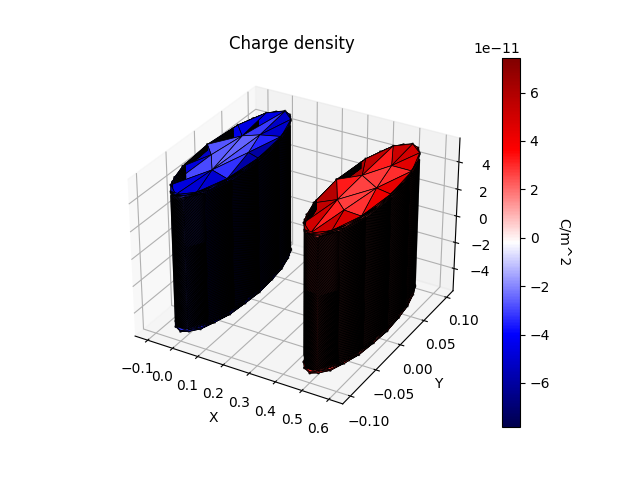

Values plotted in this chart, from the file beside it:
coordinates
x, y, z
0.4, -1.22465e-17, 4.689
0.4099, -0.04338, 4.715
0.4, -1.22465e-17, 4.741
0.45, -0.0866, -5
0.4299, -0.07128, -4.955
0.4134, -0.05, -5
0.4, -1.22465e-17, -4.948
0.4, -1.22465e-17, -5
0.5866, -0.05, -5
0.6, 0, -5
0.5966, -0.02588, -4.955
0.45, 0.0866, 5
0.5, 0.1, 5
0.4722, 0.09604, 4.946
0.4, -1.22465e-17, -3.549
0.4, -1.22465e-17, -3.497
0.4099, 0.04338, -3.523
0.55, 0.0866, 5
0.5259, 0.09659, 4.955
0.4134, 0.05, -5
0.4104, 0.04441, -4.928
0.4, -1.22465e-17, -4.896
0.4111, 0.04584, -4.873
0.5866, 0.05, 5
0.5707, 0.07071, 4.955
0.4, -1.22465e-17, -4.845
0.4099, 0.04338, -4.819
0.5, -0.1, -5
0.4722, -0.09605, -4.946
0.4, 1.22465e-17, 5
0.4, -1.22465e-17, 4.948
0.4134, -0.05, 5
0.55, -0.0866, -5
0.5259, -0.09659, -4.955
0.4299, -0.07128, 4.955
0.45, -0.0866, 5
0.5707, -0.07071, -4.955
0.4722, -0.09605, 4.946
0.5, -0.1, 5
0.5259, -0.09659, 4.955
0.4099, 0.04338, 4.663
0.4, -1.22465e-17, 4.637
0.4097, -0.04291, -4.928
0.41, -0.04352, -4.871
0.4, -1.22465e-17, -4.741
0.4099, -0.04338, -4.767
0.4099, -0.04338, -4.715
0.5866, 0.05, -5
0.5966, 0.02588, -4.955
0.4099, 0.04338, -4.56
0.4, -1.22465e-17, -4.534
0.4099, 0.04338, -4.508
0.4, -1.22465e-17, -4.43
0.4099, -0.04338, -4.404
0.4, -1.22465e-17, -4.378
0.4099, -0.04338, -4.456
0.4376, -0.07817, -4.43
0.4099, 0.04338, -4.352
0.4, -1.22465e-17, -4.326
... 27,079 more rows
